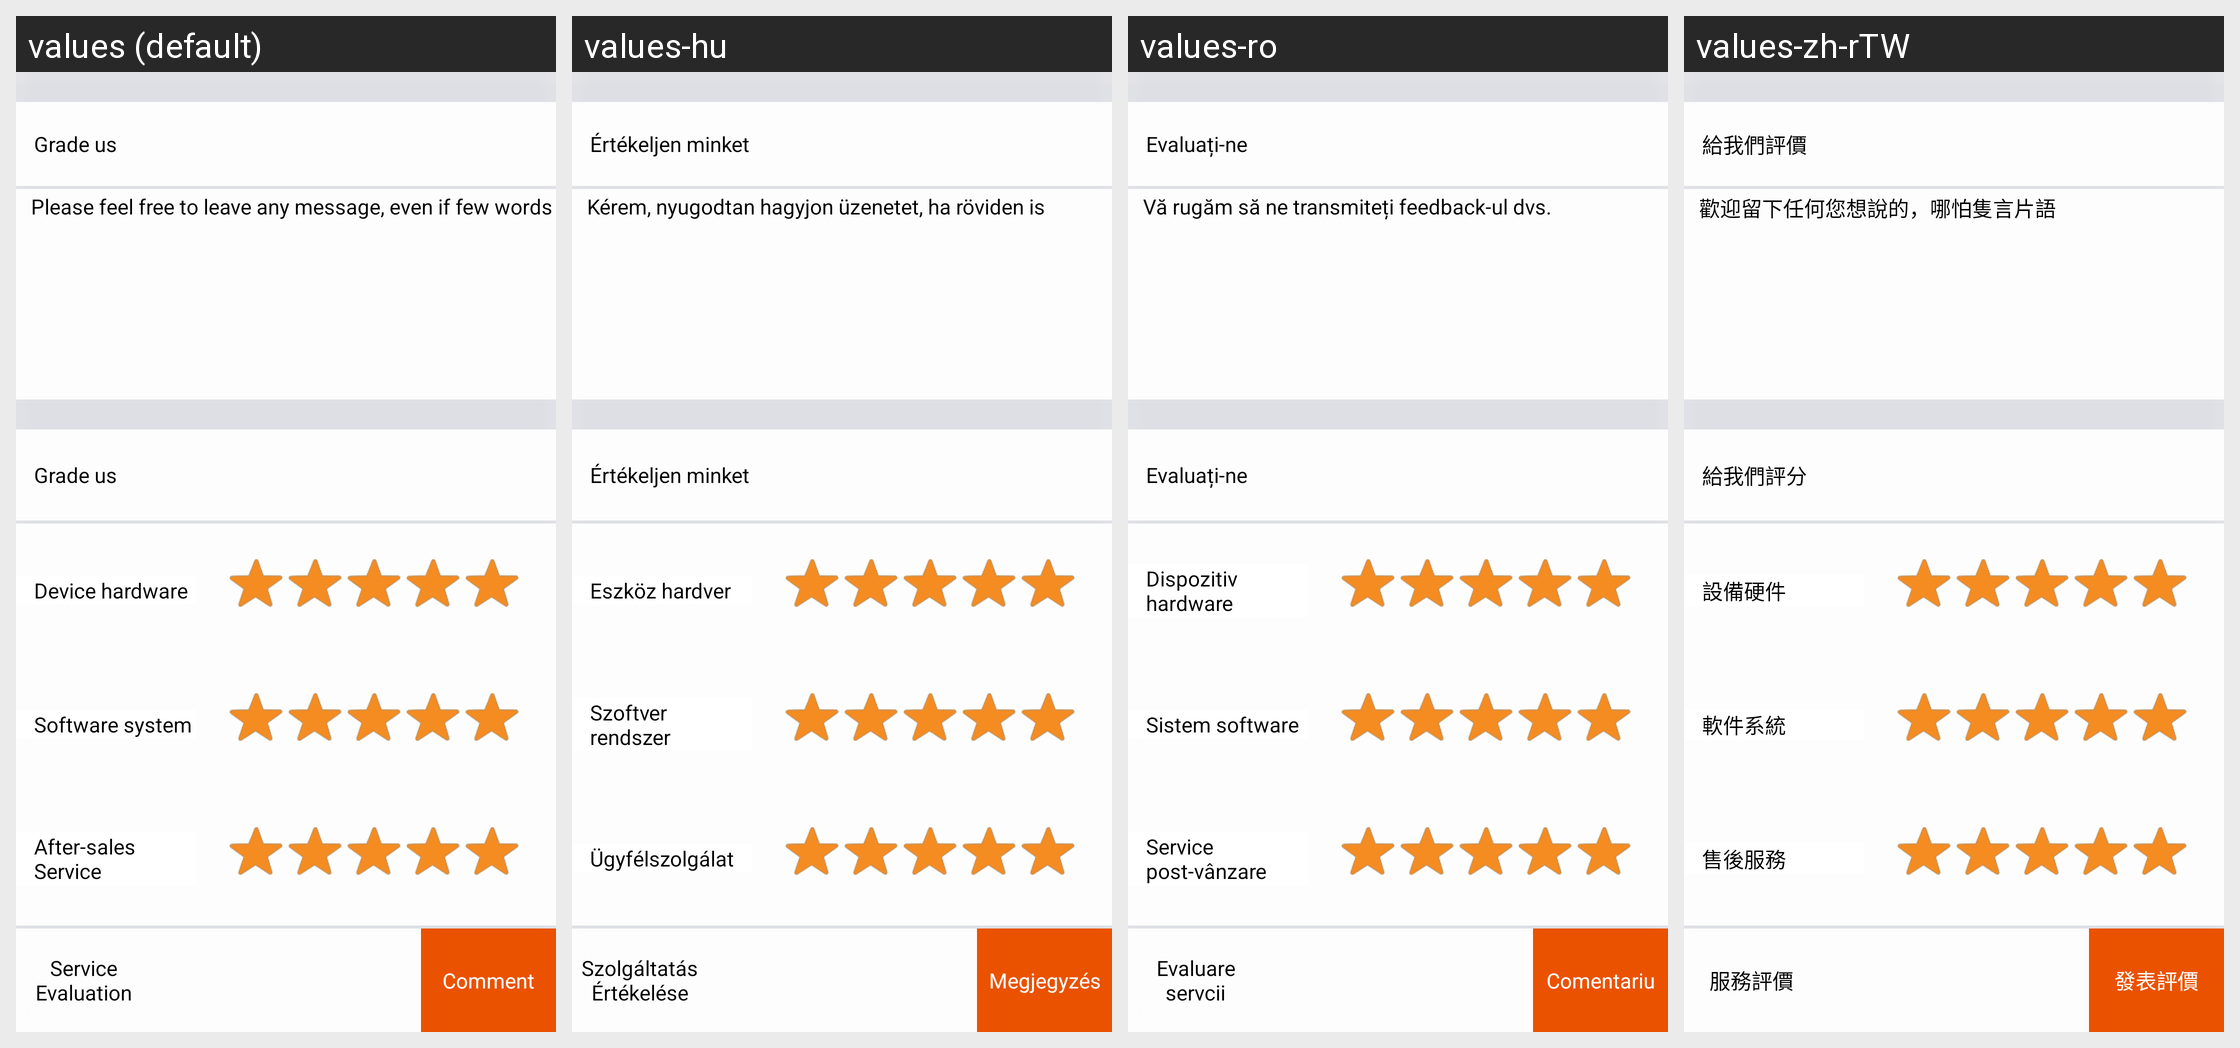

For this localized Android screen grid, give each drawn string resource with its value in every locale shown.
Android screen res/layout/aboutus_feedback.xml rendered under 4 locales, left to right: values (default), values-hu, values-ro, values-zh-rTW. Device: Nexus 5 (rendered at 1080×1920; each locale shown at half size, 540×960, under a caption strip naming it); theme WLTheme.
Other locales in the repository, not shown: values-cs, values-de, values-es, values-fa, values-iw-rIL, values-ko, values-pl, values-pt, values-ru, values-tr-rTR, values-vi, values-zh-rCN.
Strings drawn on this screen, with the default value and each locale's value (text and hints the layout hard-codes, and strings that could not be matched under every locale, appear in the picture but are not listed):

about_feedback_send_comments_to_us
  values: Grade us
  values-hu: Értékeljen minket
  values-ro: Evaluați-ne
  values-zh-rTW: 給我們評價

about_feedback_hint
  values: Please feel free to leave any message, even if few words
  values-hu: Kérem, nyugodtan hagyjon üzenetet, ha röviden is
  values-ro: Vă rugăm să ne transmiteți feedback-ul dvs.
  values-zh-rTW: 歡迎留下任何您想說的，哪怕隻言片語

about_feedback_send_comments_grade_to_us
  values: Grade us
  values-hu: Értékeljen minket
  values-ro: Evaluați-ne
  values-zh-rTW: 給我們評分

about_feedback_comments_hardware
  values: Device hardware
  values-hu: Eszköz hardver
  values-ro: Dispozitiv hardware
  values-zh-rTW: 設備硬件

about_feedback_comments_software
  values: Software system
  values-hu: Szoftver rendszer
  values-ro: Sistem software
  values-zh-rTW: 軟件系統

about_feedback_comments_saleservice
  values: After-sales Service
  values-hu: Ügyfélszolgálat
  values-ro: Service post-vânzare
  values-zh-rTW: 售後服務

about_feedback_comments_service
  values: Service Evaluation
  values-hu: Szolgáltatás Értékelése
  values-ro: Evaluare servcii
  values-zh-rTW: 服務評價

about_feedback_send_comments
  values: Comment
  values-hu: Megjegyzés
  values-ro: Comentariu
  values-zh-rTW: 發表評價
